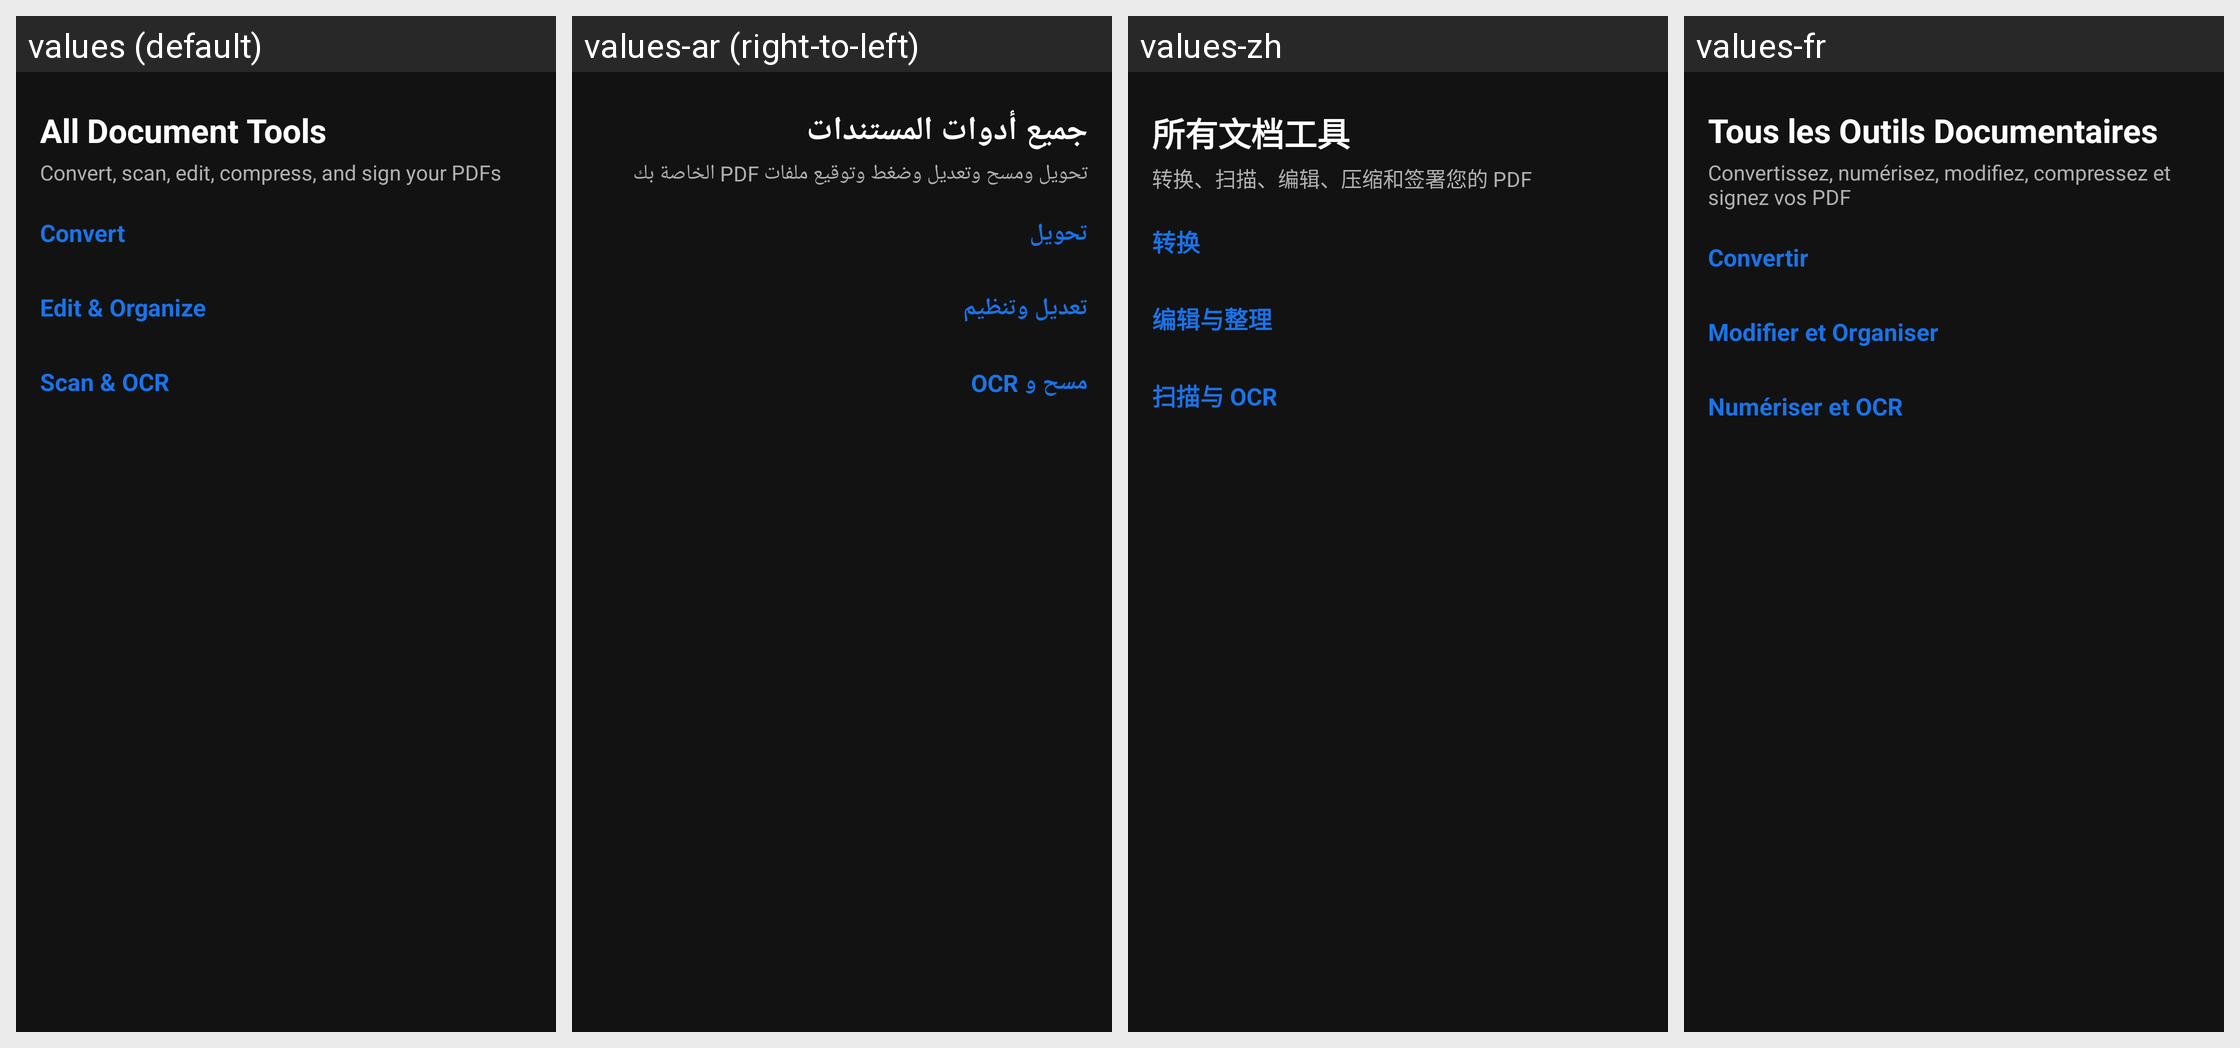

Here is an Android app screen in its default locale and in the app's own translations. Write out the translated-string differences for the strings that appear on this screen.
Android screen res/layout/fragment_tools.xml rendered under 4 locales, left to right: values (default), values-ar (right-to-left), values-zh, values-fr. Device: Nexus 5 (rendered at 1080×1920; each locale shown at half size, 540×960, under a caption strip naming it); theme Theme.ASTERDOC.
Other locales in the repository, not shown: values-de, values-es, values-pt, values-rw.
Strings drawn on this screen, with the default value and each locale's value (text and hints the layout hard-codes, and strings that could not be matched under every locale, appear in the picture but are not listed):

all_doc_tools
  values: All Document Tools
  values-ar: جميع أدوات المستندات
  values-zh: 所有文档工具
  values-fr: Tous les Outils Documentaires

convert_scan_sub
  values: Convert, scan, edit, compress, and sign your PDFs
  values-ar: تحويل ومسح وتعديل وضغط وتوقيع ملفات PDF الخاصة بك
  values-zh: 转换、扫描、编辑、压缩和签署您的 PDF
  values-fr: Convertissez, numérisez, modifiez, compressez et signez vos PDF

convert
  values: Convert
  values-ar: تحويل
  values-zh: 转换
  values-fr: Convertir

edit_organize
  values: Edit & Organize
  values-ar: تعديل وتنظيم
  values-zh: 编辑与整理
  values-fr: Modifier et Organiser

scan_ocr
  values: Scan & OCR
  values-ar: مسح و OCR
  values-zh: 扫描与 OCR
  values-fr: Numériser et OCR
